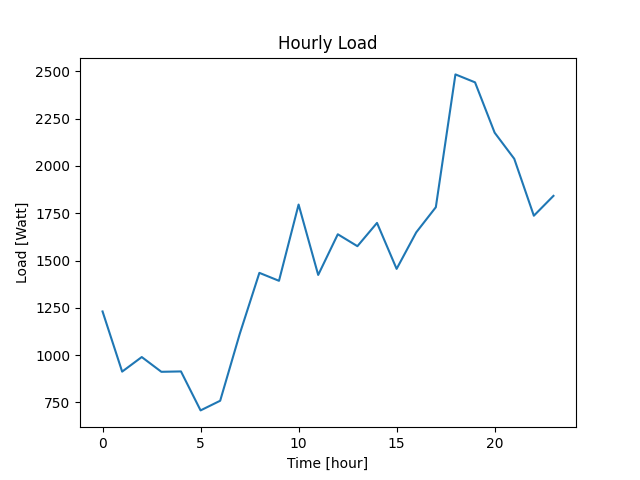

Data behind this chart, as committed beside it:
Datetime, Load
2022-04-07 10:40:39, 1231
2022-04-07 11:40:39, 913
2022-04-07 12:40:39, 990
2022-04-07 13:40:39, 912
2022-04-07 14:40:39, 914
2022-04-07 15:40:39, 708
2022-04-07 16:40:39, 759
2022-04-07 17:40:39, 1113
2022-04-07 18:40:39, 1435
2022-04-07 19:40:39, 1393
2022-04-07 20:40:39, 1796
2022-04-07 21:40:39, 1424
2022-04-07 22:40:39, 1639
2022-04-07 23:40:39, 1576
2022-04-08 00:40:39, 1699
2022-04-08 01:40:39, 1456
2022-04-08 02:40:39, 1649
2022-04-08 03:40:39, 1782
2022-04-08 04:40:39, 2484
2022-04-08 05:40:39, 2442
2022-04-08 06:40:39, 2176
2022-04-08 07:40:39, 2038
2022-04-08 08:40:39, 1737
2022-04-08 09:40:39, 1842
